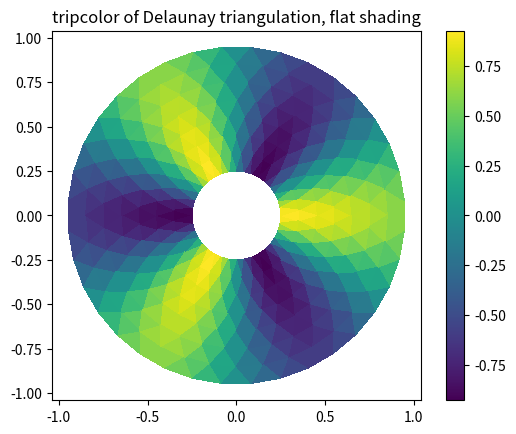
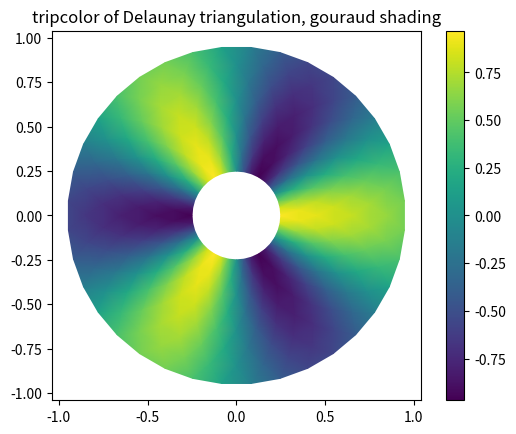
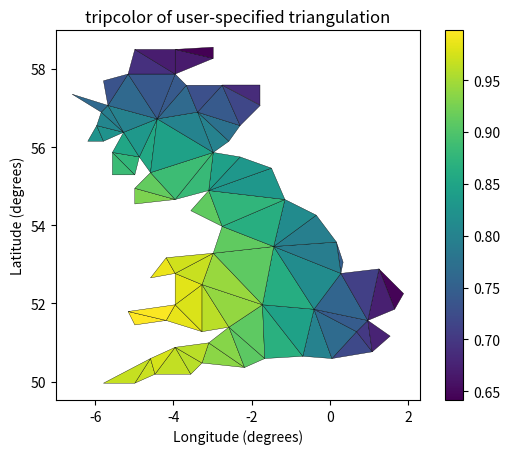

Write the Python code that produced these figures, in order.
"""
==============
Tripcolor Demo
==============

Pseudocolor visualization of unstructured triangular grids.
"""
import matplotlib.pyplot as plt
import matplotlib.tri as tri
import numpy as np

###############################################################################
# Creating a Triangulation without specifying the triangles results in the
# Delaunay triangulation of the points.

# First create the x and y coordinates of the points.
n_angles = 36
n_radii = 8
min_radius = 0.25
radii = np.linspace(min_radius, 0.95, n_radii)

angles = np.linspace(0, 2 * np.pi, n_angles, endpoint=False)
angles = np.repeat(angles[..., np.newaxis], n_radii, axis=1)
angles[:, 1::2] += np.pi / n_angles

x = (radii * np.cos(angles)).flatten()
y = (radii * np.sin(angles)).flatten()
z = (np.cos(radii) * np.cos(3 * angles)).flatten()

# Create the Triangulation; no triangles so Delaunay triangulation created.
triang = tri.Triangulation(x, y)

# Mask off unwanted triangles.
triang.set_mask(np.hypot(x[triang.triangles].mean(axis=1),
                         y[triang.triangles].mean(axis=1))
                < min_radius)

###############################################################################
# tripcolor plot.

fig1, ax1 = plt.subplots()
ax1.set_aspect('equal')
tpc = ax1.tripcolor(triang, z, shading='flat')
fig1.colorbar(tpc)
ax1.set_title('tripcolor of Delaunay triangulation, flat shading')

###############################################################################
# Illustrate Gouraud shading.

fig2, ax2 = plt.subplots()
ax2.set_aspect('equal')
tpc = ax2.tripcolor(triang, z, shading='gouraud')
fig2.colorbar(tpc)
ax2.set_title('tripcolor of Delaunay triangulation, gouraud shading')


###############################################################################
# You can specify your own triangulation rather than perform a Delaunay
# triangulation of the points, where each triangle is given by the indices of
# the three points that make up the triangle, ordered in either a clockwise or
# anticlockwise manner.

xy = np.asarray([
    [-0.101, 0.872], [-0.080, 0.883], [-0.069, 0.888], [-0.054, 0.890],
    [-0.045, 0.897], [-0.057, 0.895], [-0.073, 0.900], [-0.087, 0.898],
    [-0.090, 0.904], [-0.069, 0.907], [-0.069, 0.921], [-0.080, 0.919],
    [-0.073, 0.928], [-0.052, 0.930], [-0.048, 0.942], [-0.062, 0.949],
    [-0.054, 0.958], [-0.069, 0.954], [-0.087, 0.952], [-0.087, 0.959],
    [-0.080, 0.966], [-0.085, 0.973], [-0.087, 0.965], [-0.097, 0.965],
    [-0.097, 0.975], [-0.092, 0.984], [-0.101, 0.980], [-0.108, 0.980],
    [-0.104, 0.987], [-0.102, 0.993], [-0.115, 1.001], [-0.099, 0.996],
    [-0.101, 1.007], [-0.090, 1.010], [-0.087, 1.021], [-0.069, 1.021],
    [-0.052, 1.022], [-0.052, 1.017], [-0.069, 1.010], [-0.064, 1.005],
    [-0.048, 1.005], [-0.031, 1.005], [-0.031, 0.996], [-0.040, 0.987],
    [-0.045, 0.980], [-0.052, 0.975], [-0.040, 0.973], [-0.026, 0.968],
    [-0.020, 0.954], [-0.006, 0.947], [ 0.003, 0.935], [ 0.006, 0.926],
    [ 0.005, 0.921], [ 0.022, 0.923], [ 0.033, 0.912], [ 0.029, 0.905],
    [ 0.017, 0.900], [ 0.012, 0.895], [ 0.027, 0.893], [ 0.019, 0.886],
    [ 0.001, 0.883], [-0.012, 0.884], [-0.029, 0.883], [-0.038, 0.879],
    [-0.057, 0.881], [-0.062, 0.876], [-0.078, 0.876], [-0.087, 0.872],
    [-0.030, 0.907], [-0.007, 0.905], [-0.057, 0.916], [-0.025, 0.933],
    [-0.077, 0.990], [-0.059, 0.993]])
x, y = np.rad2deg(xy).T

triangles = np.asarray([
    [67, 66,  1], [65,  2, 66], [ 1, 66,  2], [64,  2, 65], [63,  3, 64],
    [60, 59, 57], [ 2, 64,  3], [ 3, 63,  4], [ 0, 67,  1], [62,  4, 63],
    [57, 59, 56], [59, 58, 56], [61, 60, 69], [57, 69, 60], [ 4, 62, 68],
    [ 6,  5,  9], [61, 68, 62], [69, 68, 61], [ 9,  5, 70], [ 6,  8,  7],
    [ 4, 70,  5], [ 8,  6,  9], [56, 69, 57], [69, 56, 52], [70, 10,  9],
    [54, 53, 55], [56, 55, 53], [68, 70,  4], [52, 56, 53], [11, 10, 12],
    [69, 71, 68], [68, 13, 70], [10, 70, 13], [51, 50, 52], [13, 68, 71],
    [52, 71, 69], [12, 10, 13], [71, 52, 50], [71, 14, 13], [50, 49, 71],
    [49, 48, 71], [14, 16, 15], [14, 71, 48], [17, 19, 18], [17, 20, 19],
    [48, 16, 14], [48, 47, 16], [47, 46, 16], [16, 46, 45], [23, 22, 24],
    [21, 24, 22], [17, 16, 45], [20, 17, 45], [21, 25, 24], [27, 26, 28],
    [20, 72, 21], [25, 21, 72], [45, 72, 20], [25, 28, 26], [44, 73, 45],
    [72, 45, 73], [28, 25, 29], [29, 25, 31], [43, 73, 44], [73, 43, 40],
    [72, 73, 39], [72, 31, 25], [42, 40, 43], [31, 30, 29], [39, 73, 40],
    [42, 41, 40], [72, 33, 31], [32, 31, 33], [39, 38, 72], [33, 72, 38],
    [33, 38, 34], [37, 35, 38], [34, 38, 35], [35, 37, 36]])

xmid = x[triangles].mean(axis=1)
ymid = y[triangles].mean(axis=1)
x0 = -5
y0 = 52
zfaces = np.exp(-0.01 * ((xmid - x0) * (xmid - x0) +
                         (ymid - y0) * (ymid - y0)))

###############################################################################
# Rather than create a Triangulation object, can simply pass x, y and triangles
# arrays to tripcolor directly.  It would be better to use a Triangulation
# object if the same triangulation was to be used more than once to save
# duplicated calculations.
# Can specify one color value per face rather than one per point by using the
# *facecolors* keyword argument.

fig3, ax3 = plt.subplots()
ax3.set_aspect('equal')
tpc = ax3.tripcolor(x, y, triangles, facecolors=zfaces, edgecolors='k')
fig3.colorbar(tpc)
ax3.set_title('tripcolor of user-specified triangulation')
ax3.set_xlabel('Longitude (degrees)')
ax3.set_ylabel('Latitude (degrees)')

plt.show()

#############################################################################
#
# .. admonition:: References
#
#    The use of the following functions, methods, classes and modules is shown
#    in this example:
#
#    - `matplotlib.axes.Axes.tripcolor` / `matplotlib.pyplot.tripcolor`
#    - `matplotlib.tri`
#    - `matplotlib.tri.Triangulation`
